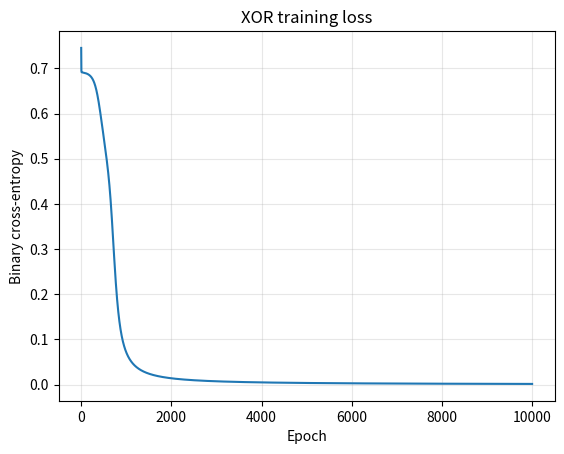

The matplotlib source for this figure:
"""
Exercise 2: Neural Net from Scratch
A 2-4-1 feed-forward network in pure NumPy with manual forward and backward
propagation, trained on XOR (not linearly separable, so a hidden layer is required).
"""
import numpy as np
import matplotlib.pyplot as plt


def sigmoid(z):
    return 1.0 / (1.0 + np.exp(-z))


X = np.array([[0, 0], [0, 1], [1, 0], [1, 1]], dtype=float)
y = np.array([[0], [1], [1], [0]], dtype=float)


class TwoLayerNet:
    def __init__(self, n_in=2, n_hidden=4, lr=0.5, seed=1):
        rng = np.random.default_rng(seed)
        self.W1 = rng.normal(0, 1, (n_in, n_hidden))
        self.b1 = np.zeros((1, n_hidden))
        self.W2 = rng.normal(0, 1, (n_hidden, 1))
        self.b2 = np.zeros((1, 1))
        self.lr = lr

    def forward(self, X):
        """Forward pass: cache intermediate values needed for backprop."""
        self.X = X
        self.a1 = sigmoid(X @ self.W1 + self.b1)        # hidden activations
        self.a2 = sigmoid(self.a1 @ self.W2 + self.b2)  # output probability
        return self.a2

    @staticmethod
    def bce_loss(y_hat, y):
        eps = 1e-12
        return -np.mean(y * np.log(y_hat + eps) + (1 - y) * np.log(1 - y_hat + eps))

    def backward(self, y):
        """
        Backward pass (chain rule). With sigmoid output + binary cross-entropy,
        dL/dz2 simplifies to (a2 - y), averaged over N samples.
        """
        N = y.shape[0]
        dz2 = (self.a2 - y) / N
        dW2 = self.a1.T @ dz2
        db2 = dz2.sum(axis=0, keepdims=True)

        da1 = dz2 @ self.W2.T
        dz1 = da1 * self.a1 * (1 - self.a1)     # sigmoid'(z) = a(1 - a)
        dW1 = self.X.T @ dz1
        db1 = dz1.sum(axis=0, keepdims=True)
        return dW1, db1, dW2, db2

    def step(self, grads):
        """Vanilla gradient descent update."""
        dW1, db1, dW2, db2 = grads
        self.W1 -= self.lr * dW1
        self.b1 -= self.lr * db1
        self.W2 -= self.lr * dW2
        self.b2 -= self.lr * db2


if __name__ == "__main__":
    net = TwoLayerNet(n_in=2, n_hidden=4, lr=0.5, seed=1)
    losses = []
    for epoch in range(10_000):
        y_hat = net.forward(X)
        losses.append(net.bce_loss(y_hat, y))
        net.step(net.backward(y))

    print("Final predictions:")
    for xi, yi, pi in zip(X, y, net.forward(X)):
        print(f"  input={xi.astype(int)}  target={int(yi[0])}  prob={pi[0]:.3f}")
    print(f"Final accuracy: {np.mean((net.forward(X) > 0.5) == y):.2f}")
    # If accuracy is 0.50 the net got stuck in a poor minimum; try another seed.

    plt.plot(losses)
    plt.xlabel("Epoch")
    plt.ylabel("Binary cross-entropy")
    plt.title("XOR training loss")
    plt.grid(alpha=0.3)
    plt.savefig("02_loss_curve.png", dpi=120)
    print("Saved 02_loss_curve.png")
